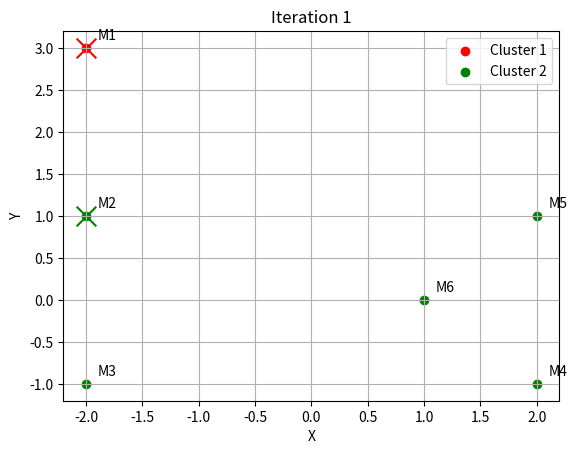
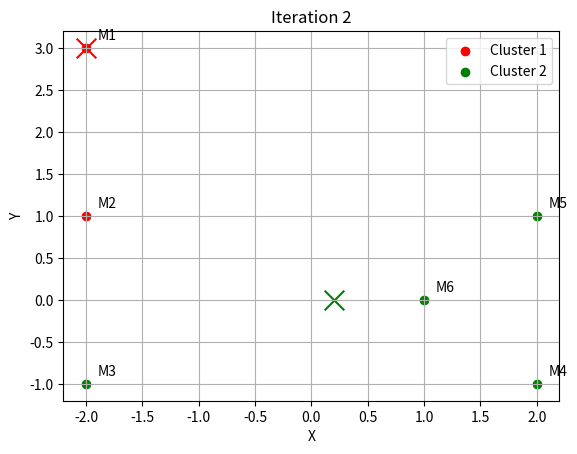
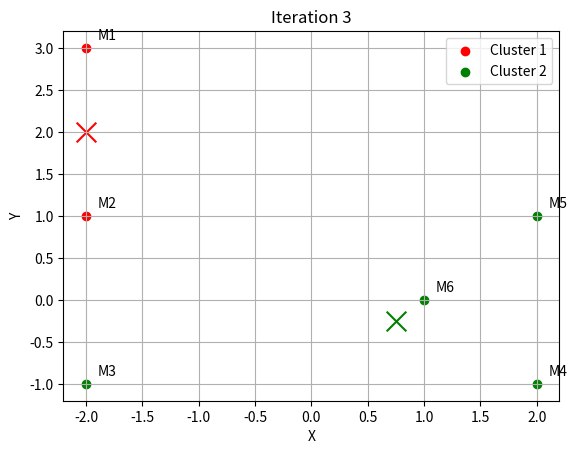
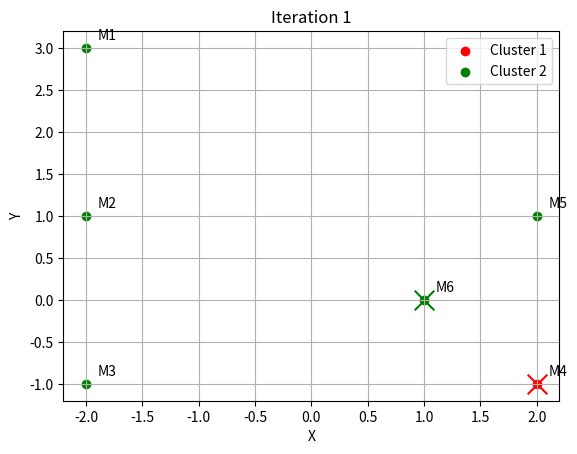
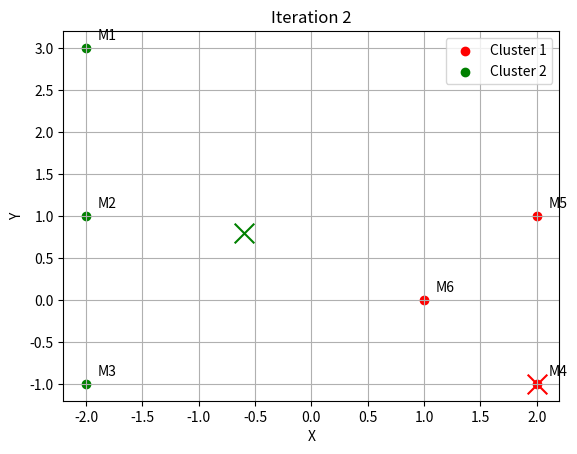
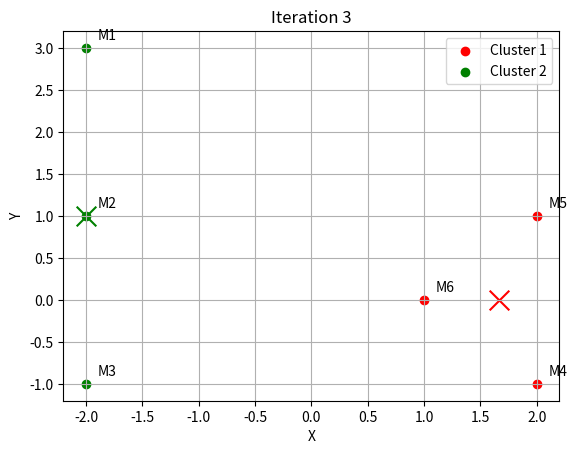

Recreate these plots in Python, in order.
import numpy as np
import random
import matplotlib.pyplot as plt
from matplotlib.markers import MarkerStyle


def euclidean(p1, p2):
    return np.sqrt(np.sum((np.array(p1) - np.array(p2)) ** 2))


def plot_clusters(data, centroids, clusters, names=None, iteration=None):
    colors = ["r", "g", "b", "c", "m", "y"]
    plt.figure()
    for i, cluster in enumerate(clusters):
        if cluster:
            xs, ys = zip(*cluster)
            plt.scatter(xs, ys, color=colors[i], label=f"Cluster {i+1}")
            plt.scatter(
                centroids[i][0],
                centroids[i][1],
                marker=MarkerStyle("x"),
                s=200,
                color=colors[i],
                edgecolor="k",
            )
    if names:
        for i, (x, y) in enumerate(data):
            plt.text(x + 0.1, y + 0.1, names[i])
    plt.xlabel("X")
    plt.ylabel("Y")
    plt.title(f"Iteration {iteration}" if iteration else "Final clustering")
    plt.grid(True)
    plt.legend()
    plt.show()


def kmeans_2d(data, k, centroids_init=None, names=None, max_iter=10, visualize=True, verbose=True):
    if centroids_init is None:
        centroids = random.sample(data, k)
    else:
        centroids = [list(c) for c in centroids_init]

    for it in range(1, max_iter + 1):
        clusters = [[] for _ in range(k)]
        for point in data:
            distances = [euclidean(point, c) for c in centroids]
            cluster_index = np.argmin(distances)
            clusters[cluster_index].append(point)

        if verbose:
            print(f"\nIteration {it}")
            for i, cluster in enumerate(clusters):
                print(f"Centroid {centroids[i]} Points {cluster}")

        if visualize:
            plot_clusters(data, centroids, clusters, names, iteration=it)

        new_centroids = []
        for cluster in clusters:
            if cluster:
                mean_point = np.mean(cluster, axis=0)
                new_centroids.append([float(x) for x in mean_point])
            else:
                new_centroids.append(random.choice(data))

        if np.allclose(new_centroids, centroids):
            break
        centroids = new_centroids

    sse = sum(
        euclidean(p, centroids[i]) ** 2 for i, c in enumerate(clusters) for p in c
    )
    print(f"Fin clustering, erreur = {sse:.2f}")
    return centroids, clusters, sse


if __name__ == "__main__":
    points = [[-2, 3], [-2, 1], [-2, -1], [2, -1], [2, 1], [1, 0]]
    names = ["M1", "M2", "M3", "M4", "M5", "M6"]

    print("=== Cas (a): M1 et M2 ===")
    kmeans_2d(points, k=2, centroids_init=[[-2, 3], [-2, 1]], names=names, visualize=True)

    print("=== Cas (b): M4 et M6 ===")
    kmeans_2d(points, k=2, centroids_init=[[2, -1], [1, 0]], names=names, visualize=True)
